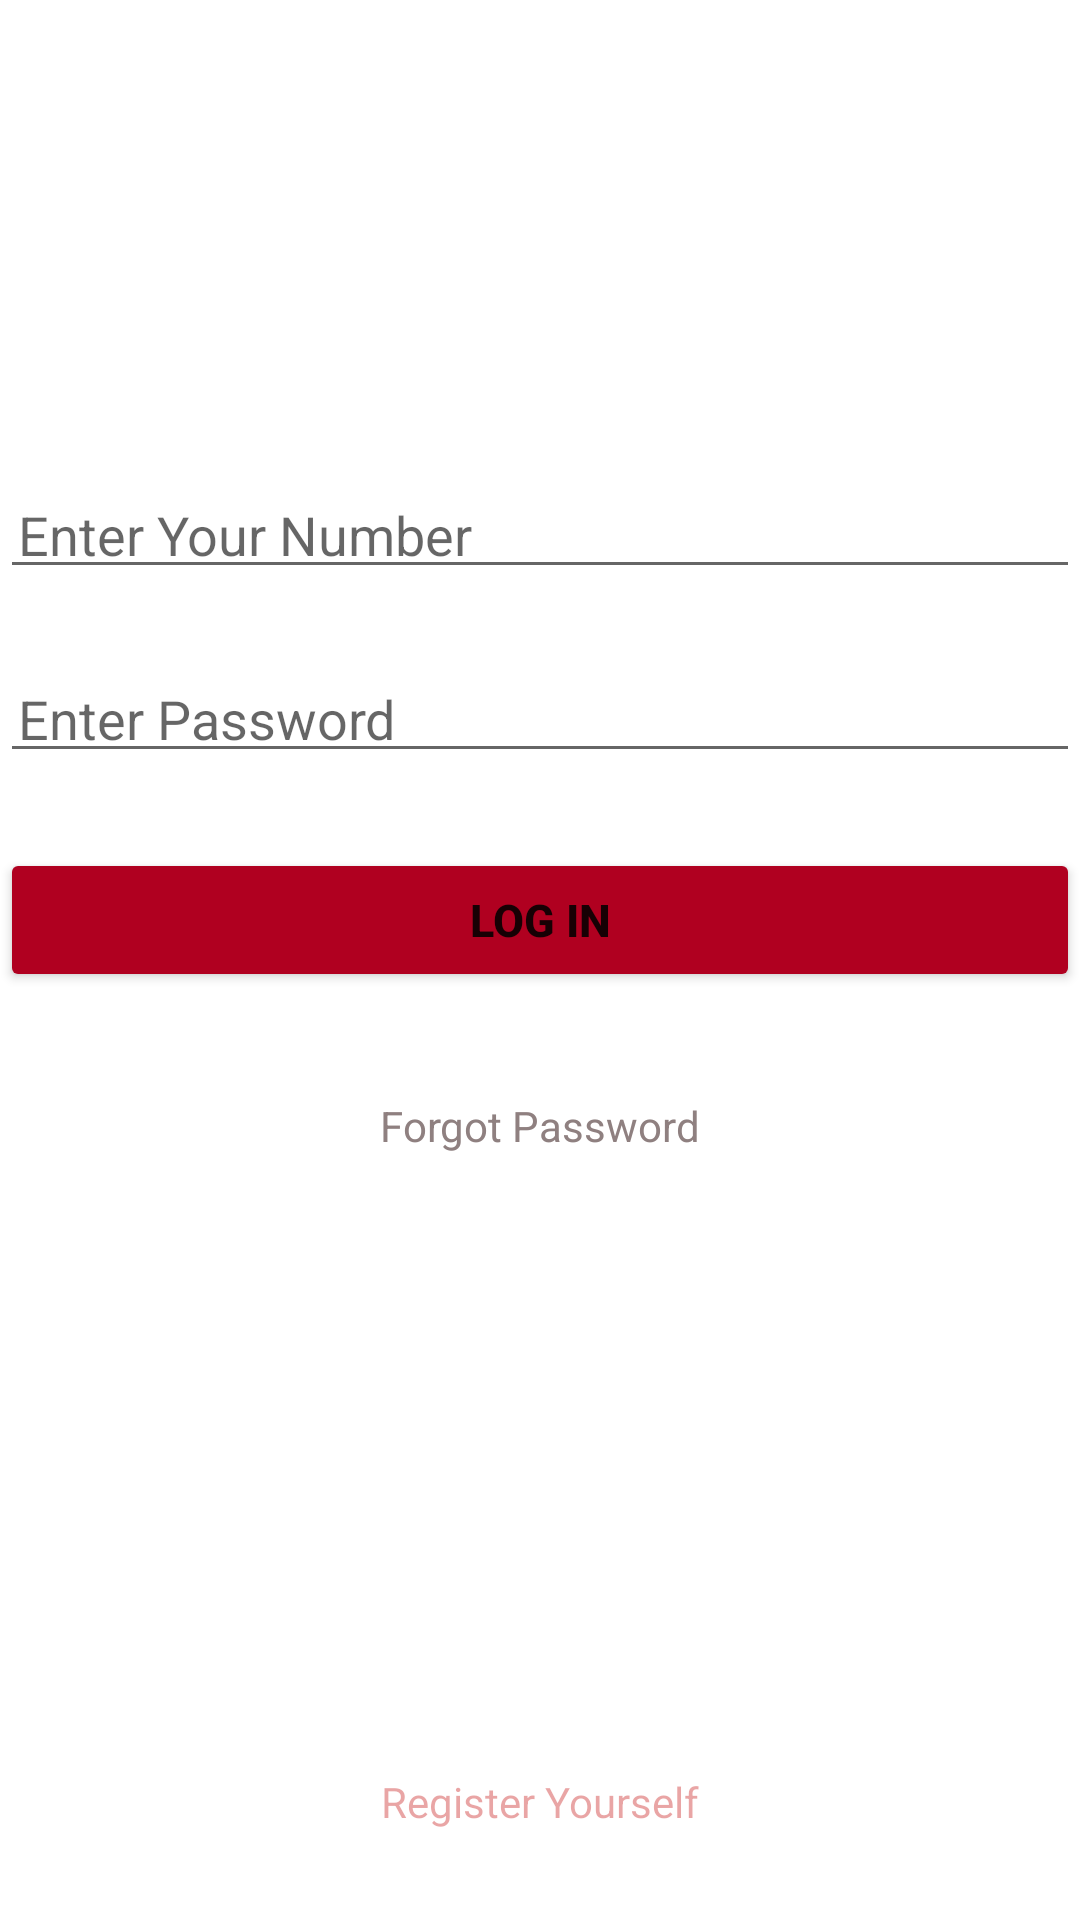

Here is an Android app screen rendered from its layout file. Give the layout XML and the strings, colors and styles it references.
<!-- AndroidManifest.xml: application theme Theme.Avengers -->
<!-- res/layout/activity_login.xml -->
<?xml version="1.0" encoding="utf-8"?>
<RelativeLayout xmlns:android="http://schemas.android.com/apk/res/android"
    xmlns:app="http://schemas.android.com/apk/res-auto"
    xmlns:tools="http://schemas.android.com/tools"
    android:layout_width="match_parent"
    android:layout_height="match_parent"
    android:background="@color/white"
    tools:context=".LoginActivity">


    <ImageView
        android:id="@+id/imgAvengers"
        android:layout_width="240dp"
        android:layout_height="100dp"
        android:layout_marginLeft="95dp"
        android:layout_marginRight="95dp"
        android:layout_centerHorizontal="true"
        app:srcCompat="@drawable/avengers_logo"
        android:layout_marginTop="35dp"/>


    <EditText
        android:id="@+id/editTextNumber"
        android:layout_width="match_parent"
        android:layout_height="wrap_content"
        android:layout_below="@+id/imgAvengers"
        android:layout_marginTop="25dp"
        android:inputType="phone"
        android:maxLength="10"
        android:maxLines="1"
        android:padding="6dp"
        android:hint="@string/hint_number"
         />

    <EditText
        android:id="@+id/editTextNumberPassword"
        android:layout_width="match_parent"
        android:layout_height="wrap_content"
        android:layout_below="@+id/editTextNumber"
        android:layout_marginTop="25dp"
        android:inputType="textPassword"
        android:padding="6dp"
        android:maxLines="1"
        android:hint="@string/hint_password" />

    <Button
        android:id="@+id/buttonLogin"
        android:layout_width="390dp"
        android:layout_height="wrap_content"
        android:layout_below="@id/editTextNumberPassword"
        android:layout_centerHorizontal="true"
        android:layout_marginTop="25dp"
        android:backgroundTint="?attr/colorError"
        android:textSize="15dp"
        android:textStyle="bold"
        android:text="Log In" />

    <TextView
        android:id="@+id/txtBottom"
        android:layout_width="wrap_content"
        android:layout_height="wrap_content"
        android:layout_centerHorizontal="true"
        android:layout_alignParentBottom="true"
        android:layout_marginBottom="30dp"
        android:text="Register Yourself"
        android:textColor="#5CC30606"/>
    <TextView
        android:id="@+id/txtForgotPass"
        android:layout_width="wrap_content"
        android:layout_height="wrap_content"
        android:layout_centerHorizontal="true"
        android:layout_below="@id/buttonLogin"
        android:layout_marginTop="35dp"
        android:text="@string/forgot_password"
        android:textColor="#8F8080"/>

</RelativeLayout>
<!-- resources referenced by this layout -->
<resources>
  <string name="forgot_password">Forgot Password</string>
  <string name="hint_number">Enter Your Number</string>
  <string name="hint_password">Enter Password</string>
  <style name="Theme.Avengers" parent="Theme.MaterialComponents.DayNight.DarkActionBar">
          
          <item name="colorPrimary">#FF9800</item>
          <item name="colorPrimaryVariant">@android:color/holo_orange_dark</item>
          <item name="colorOnPrimary">@color/white</item>
          
          <item name="colorSecondary">@color/teal_200</item>
          <item name="colorSecondaryVariant">@color/teal_700</item>
          <item name="colorOnSecondary">@color/black</item>
          
          <item name="android:statusBarColor" tools:targetApi="l">?attr/colorPrimaryVariant</item>
          
      </style>
  <!-- not gathered from this repository: default colours our renderer supplied (Android Studio template values) -->
  <color name="teal_200">#FF03DAC5</color>
  <color name="teal_700">#FF018786</color>
  <color name="black">#FF000000</color>
  <color name="white">#FFFFFFFF</color>
</resources>
